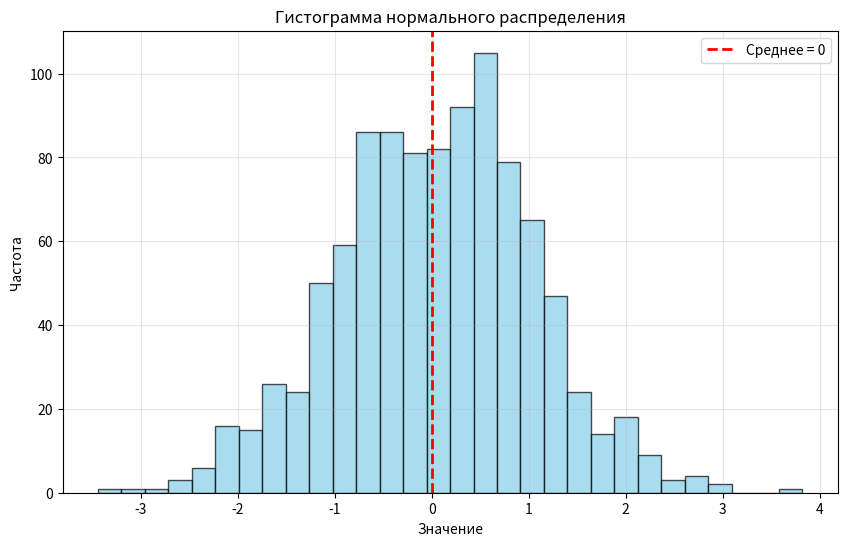

This figure's Python source:
#AZ03 1. Создай гистограмму для случайных данных, сгенерированных с помощью функции `numpy.random.normal`.
# Параметры нормального распределения
#mean = 0 # Среднее значение
#std_dev = 1 # Стандартное отклонение
#num_samples = 1000 # Количество образцов
# Генерация случайных чисел, распределенных по нормальному распределению
#data = np.random.normal(mean, std_dev, num_samples)
import numpy as np
import matplotlib.pyplot as plt

mean = 0                        # Среднее значение
std_dev = 1                     # Стандартное отклонение
num_samples = 1000              # Количество образцов

data = np.random.normal(mean, std_dev, num_samples)

# Построение гистограммы
plt.figure(figsize=(10, 6))
plt.hist(data, bins=30, edgecolor='black', alpha=0.7, color='skyblue')
plt.title('Гистограмма нормального распределения')
plt.xlabel('Значение')
plt.ylabel('Частота')
plt.grid(True, alpha=0.3)
plt.axvline(mean, color='red', linestyle='dashed', linewidth=2, label=f'Среднее = {mean}')
plt.legend()
plt.show()

# Вывод статистики
print(f"Среднее значение: {np.mean(data):.4f}")
print(f"Стандартное отклонение: {np.std(data):.4f}")